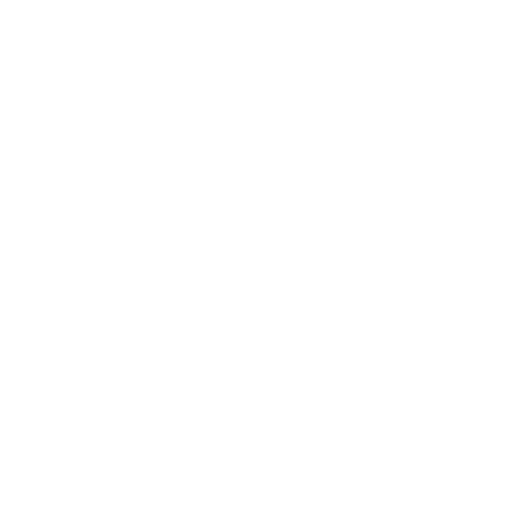
t = 0.00 s
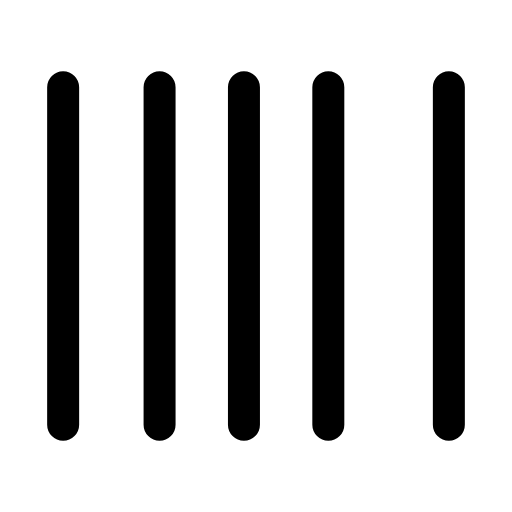
t = 0.27 s
t = 0.45 s: frame unchanged from t = 0.27 s, image omitted
t = 0.68 s: frame unchanged from t = 0.27 s, image omitted
t = 0.96 s: frame unchanged from t = 0.27 s, image omitted
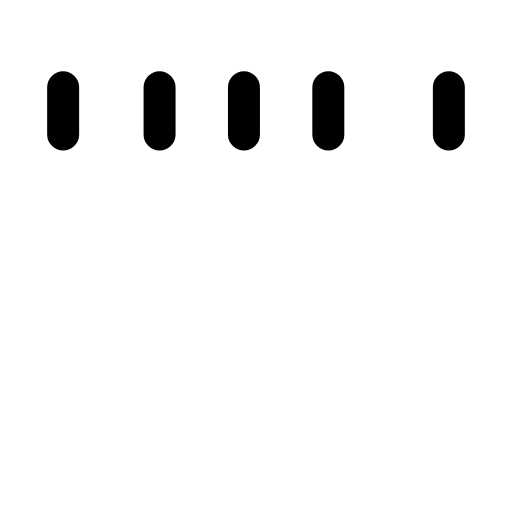
t = 1.17 s

The animated SVG that drew these frames (rendered in a browser with its animation timeline set to each time). Animation: 1 SMIL element (animate=1); one cycle of 1.40 s, repeats indefinitely.

<svg xmlns="http://www.w3.org/2000/svg" width="24" height="24" viewBox="0 0 24 24" fill="none"><g transform="translate(-1.56 -1.56) scale(1.13)"><path stroke="currentColor" stroke-width="1.327" stroke-linecap="round" stroke-linejoin="round" fill="none" d="M4 5L4 19M8 5L8 19M11.5 5L11.5 19M15 5L15 19M20 5L20 19" pathLength="1" stroke-dasharray="1"><animate attributeName="stroke-dashoffset" values="1;1;0;0;0;0;1;1;1" keyTimes="0;0;0.189;0.45;0.6;0.774;0.9;0.9;1" dur="1.4s" repeatCount="indefinite" calcMode="spline" keySplines="0.16 1 0.3 1;0.16 1 0.3 1;0.16 1 0.3 1;0.16 1 0.3 1;0.16 1 0.3 1;0.16 1 0.3 1;0.16 1 0.3 1;0.16 1 0.3 1"/></path></g></svg>
